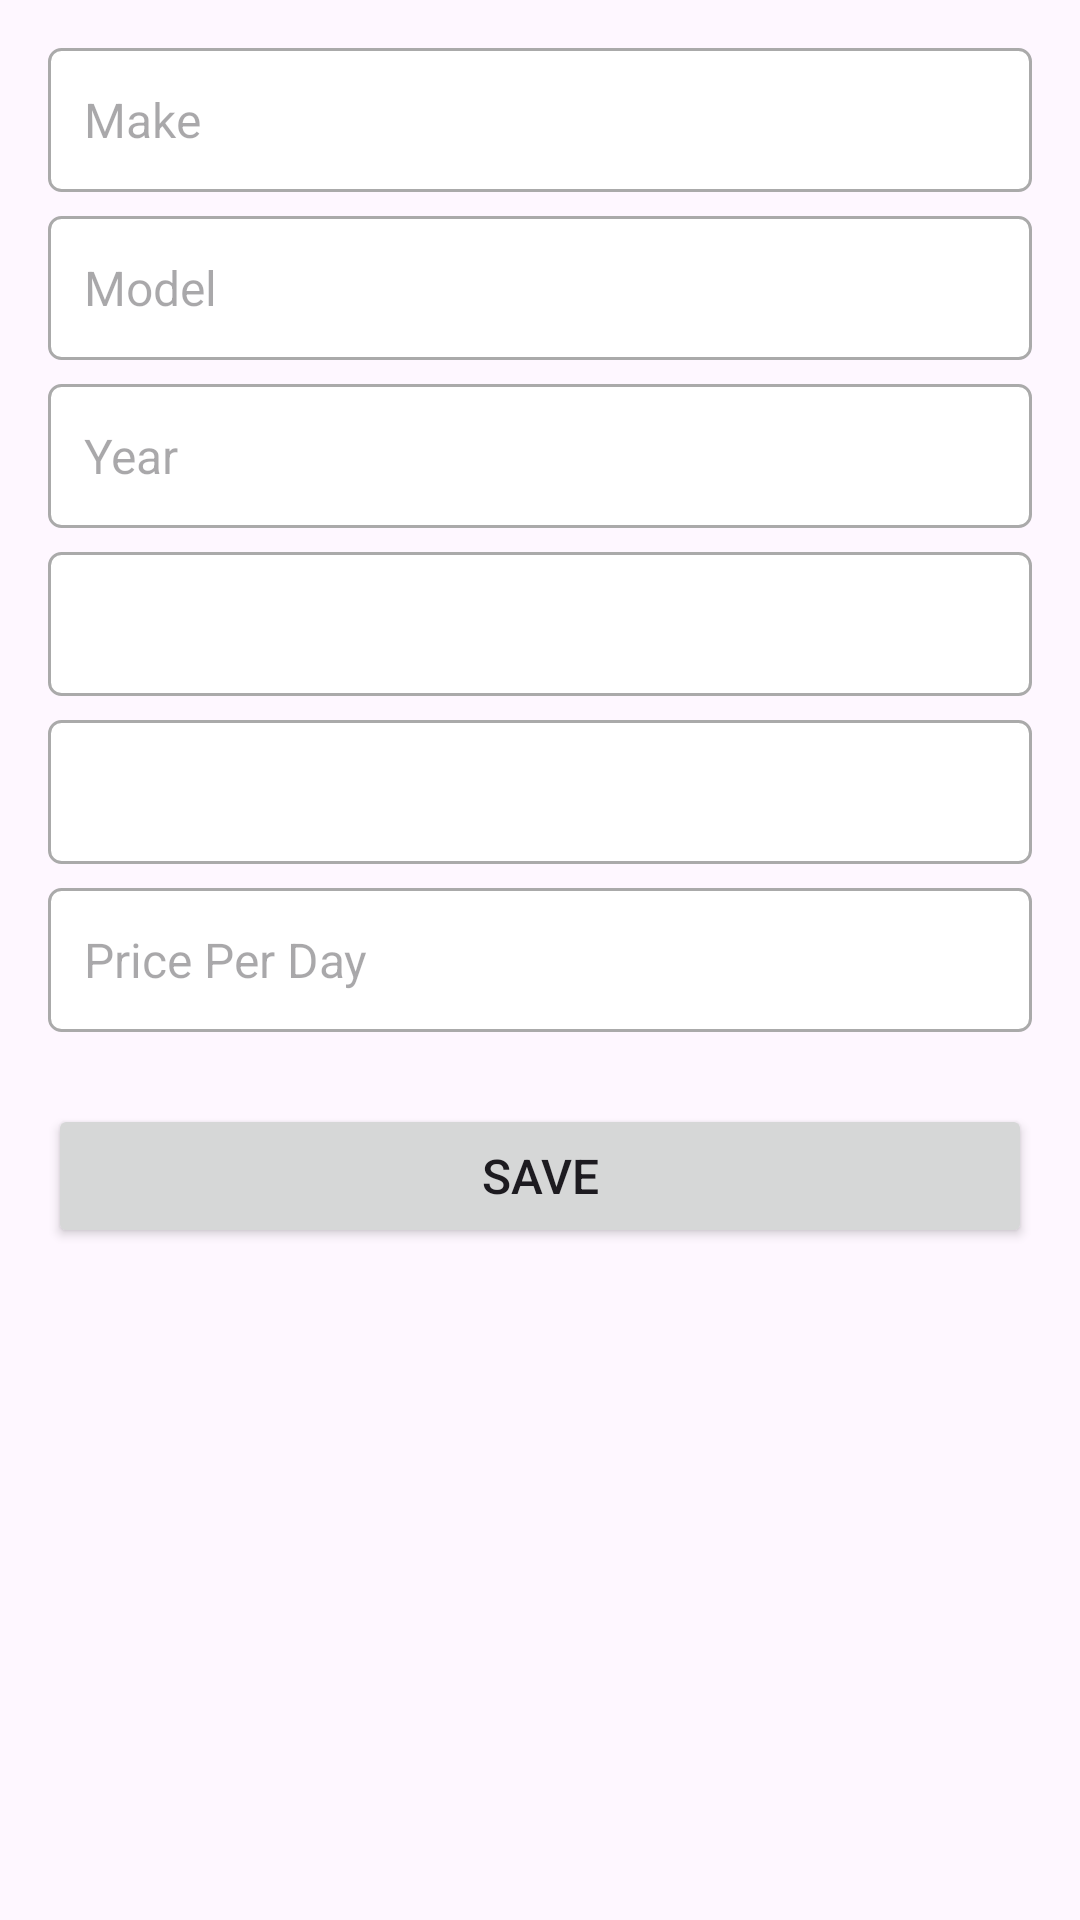

The Android layout XML behind this screen, and the referenced resources:
<!-- AndroidManifest.xml: application theme Theme.Material3.Light -->
<!-- res/layout/fragment_edit_car.xml -->
<?xml version="1.0" encoding="utf-8"?>
<layout xmlns:android="http://schemas.android.com/apk/res/android">

    <data>
        
    </data>

    <RelativeLayout
        android:layout_width="match_parent"
        android:layout_height="match_parent"
        android:padding="16dp">

        <EditText
            android:id="@+id/editTextMake"
            android:layout_width="match_parent"
            android:layout_height="48dp"
            android:hint="Make"
            android:layout_marginBottom="8dp"
            android:background="@drawable/edit_text_background"
            android:padding="12dp"
            android:textSize="16sp"/>

        <EditText
            android:id="@+id/editTextModel"
            android:layout_width="match_parent"
            android:layout_height="48dp"
            android:hint="Model"
            android:layout_below="@id/editTextMake"
            android:layout_marginBottom="8dp"
            android:background="@drawable/edit_text_background"
            android:padding="12dp"
            android:textSize="16sp"/>

        <EditText
            android:id="@+id/editTextYear"
            android:layout_width="match_parent"
            android:layout_height="48dp"
            android:hint="Year"
            android:layout_below="@id/editTextModel"
            android:layout_marginBottom="8dp"
            android:background="@drawable/edit_text_background"
            android:padding="12dp"
            android:textSize="16sp"/>

        <Spinner
            android:id="@+id/spinnerFuelType"
            android:layout_width="match_parent"
            android:layout_height="48dp"
            android:layout_below="@id/editTextYear"
            android:layout_marginBottom="8dp"
            android:background="@drawable/edit_text_background"
            android:padding="6dp"/>

        <Spinner
            android:id="@+id/spinnerTransmissionType"
            android:layout_width="match_parent"
            android:layout_height="48dp"
            android:layout_below="@id/spinnerFuelType"
            android:layout_marginBottom="8dp"
            android:background="@drawable/edit_text_background"
            android:padding="6dp"/>

        <EditText
            android:id="@+id/editTextPricePerDay"
            android:layout_width="match_parent"
            android:layout_height="48dp"
            android:hint="Price Per Day"
            android:layout_below="@id/spinnerTransmissionType"
            android:layout_marginBottom="8dp"
            android:background="@drawable/edit_text_background"
            android:padding="12dp"
            android:textSize="16sp"/>

        <Button
            android:id="@+id/buttonSaveCar"
            android:layout_width="match_parent"
            android:layout_height="48dp"
            android:text="Save"
            android:layout_below="@id/editTextPricePerDay"
            android:layout_marginTop="16dp"
            android:textSize="16sp"/>

    </RelativeLayout>
</layout>
<!-- resources referenced by this layout -->
<resources>
  <!-- drawable edit_text_background (drawable) -->
  <?xml version="1.0" encoding="utf-8"?>
  <shape xmlns:android="http://schemas.android.com/apk/res/android">
      <solid android:color="@android:color/white" />
      <corners android:radius="4dp" />
      <stroke
          android:width="1dp"
          android:color="@android:color/darker_gray" />
  </shape>
</resources>
